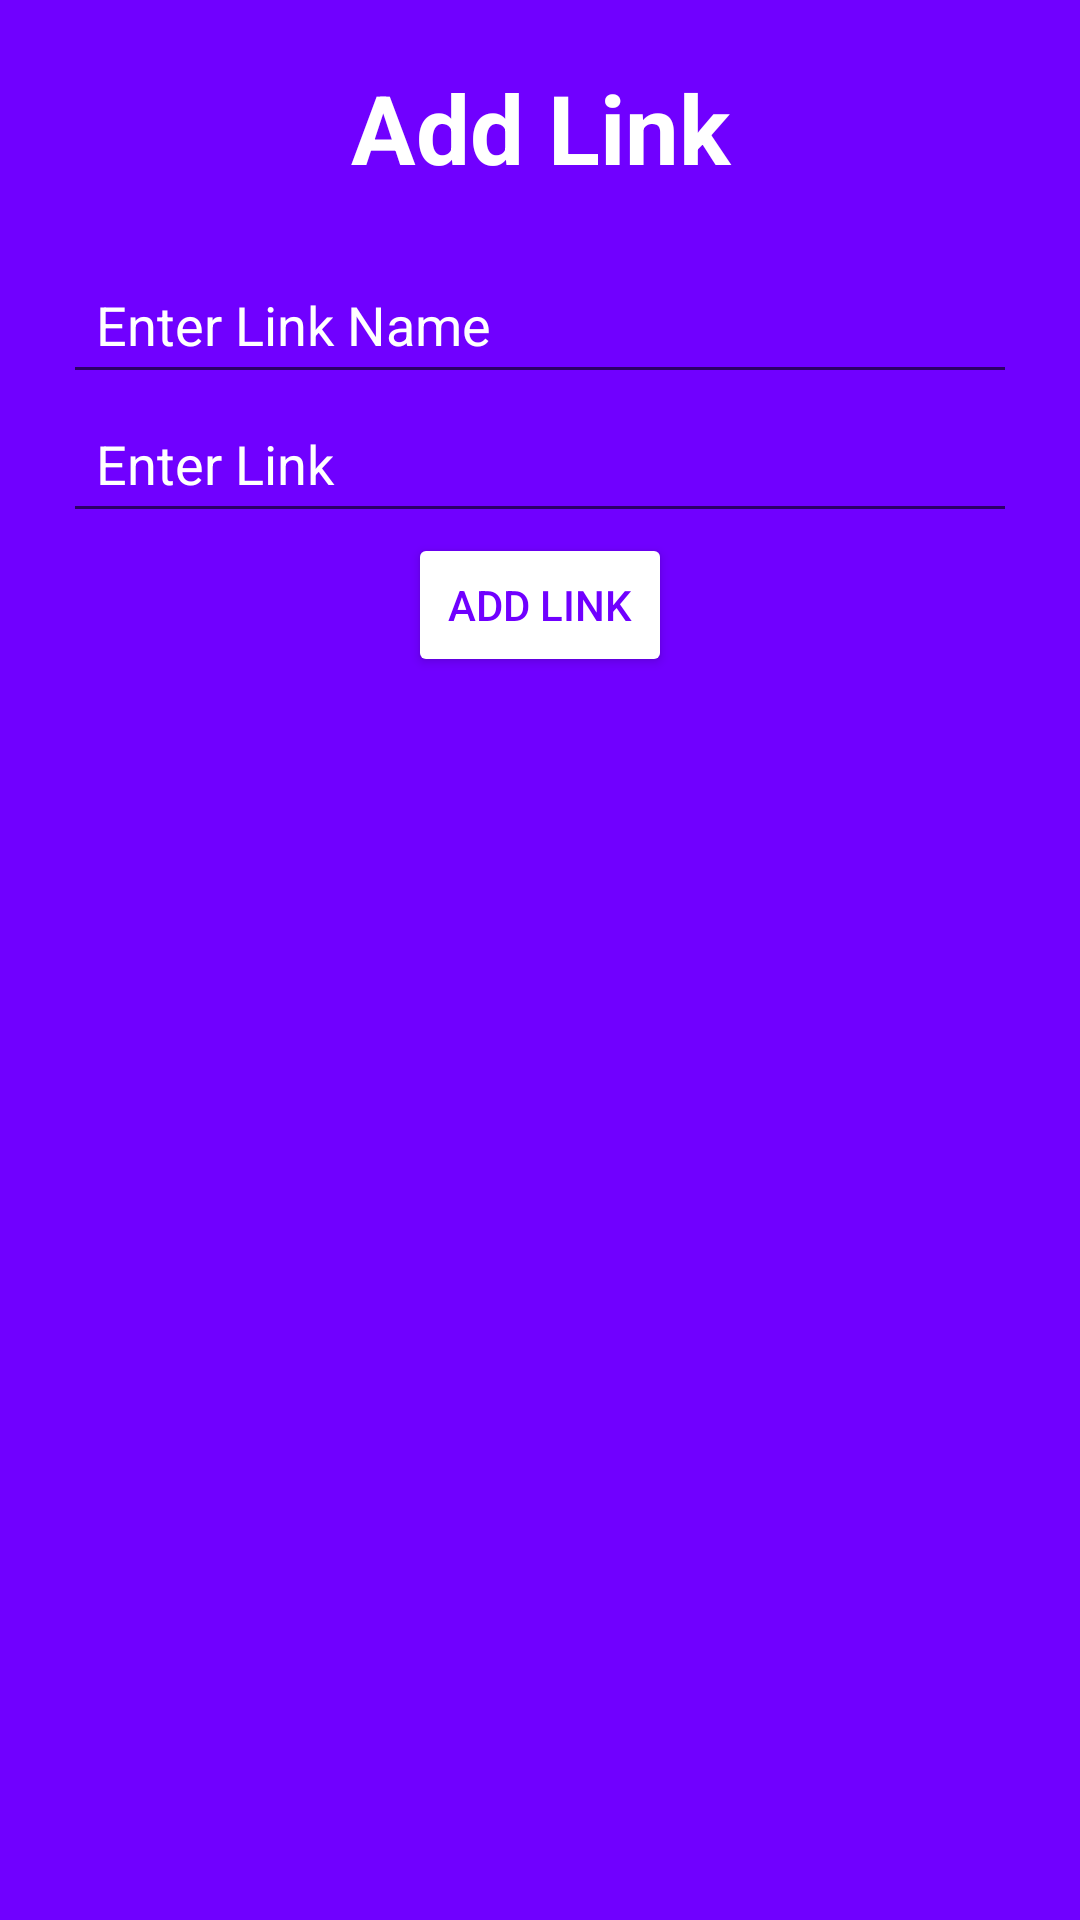

Write the Android layout XML for this screen, with the resource values it uses.
<!-- AndroidManifest.xml: application theme Theme.NUMAD22Fa_PranitBrahmbhatt -->
<!-- res/layout/add_link.xml -->
<?xml version="1.0" encoding="utf-8"?>
<LinearLayout xmlns:android="http://schemas.android.com/apk/res/android"
    android:layout_width="350dp"
    android:layout_height="wrap_content"
    android:background="#7000ff"
    android:orientation="vertical"
    android:paddingLeft="21dp"
    android:paddingRight="21dp"
    android:paddingBottom="11dp">

    <TextView
        android:id="@+id/dialogTitle"
        android:layout_width="match_parent"
        android:layout_height="wrap_content"
        android:layout_margin="21dp"
        android:gravity="center"
        android:text="@string/Add_Link"
        android:textColor="#fff"
        android:textSize="32sp"
        android:textStyle="bold" />

    <EditText
        android:id="@+id/linkName"
        android:layout_width="match_parent"
        android:layout_height="wrap_content"
        android:hint="@string/Enter_Link_Name"
        android:inputType="textCapCharacters"
        android:padding="11dp"
        android:shadowColor="#000"
        android:textColor="#fff"
        android:textColorHint="#fff"
        android:importantForAutofill="no" />

    <EditText
        android:id="@+id/link"
        android:layout_width="match_parent"
        android:layout_height="wrap_content"
        android:hint="@string/Enter_Link"
        android:inputType="textUri"
        android:padding="11dp"
        android:textColor="#fff"
        android:textColorHint="#fff"
        android:importantForAutofill="no" />

    <Button
        android:id="@+id/addLink"
        android:layout_width="wrap_content"
        android:layout_height="wrap_content"
        android:backgroundTint="#fff"
        android:text="@string/Add_Link"
        android:textColor="#7000ff"
        android:layout_gravity="center"/>

</LinearLayout>
<!-- resources referenced by this layout -->
<resources>
  <string name="Add_Link">Add Link</string>
  <string name="Enter_Link">Enter Link</string>
  <string name="Enter_Link_Name">Enter Link Name</string>
  <style name="Theme.NUMAD22Fa_PranitBrahmbhatt" parent="Theme.MaterialComponents.DayNight.DarkActionBar">
          
          <item name="colorPrimary">@color/purple_500</item>
          <item name="colorPrimaryVariant">@color/purple_700</item>
          <item name="colorOnPrimary">@color/white</item>
          
          <item name="colorSecondary">@color/teal_200</item>
          <item name="colorSecondaryVariant">@color/teal_700</item>
          <item name="colorOnSecondary">@color/black</item>
          
          <item name="android:statusBarColor" tools:targetApi="l">?attr/colorPrimaryVariant</item>
          
      </style>
  <!-- not gathered from this repository: default colours our renderer supplied (Android Studio template values) -->
  <color name="purple_500">#FF6200EE</color>
  <color name="purple_700">#FF3700B3</color>
  <color name="teal_200">#FF03DAC5</color>
  <color name="teal_700">#FF018786</color>
  <color name="black">#FF000000</color>
  <color name="white">#FFFFFFFF</color>
</resources>
